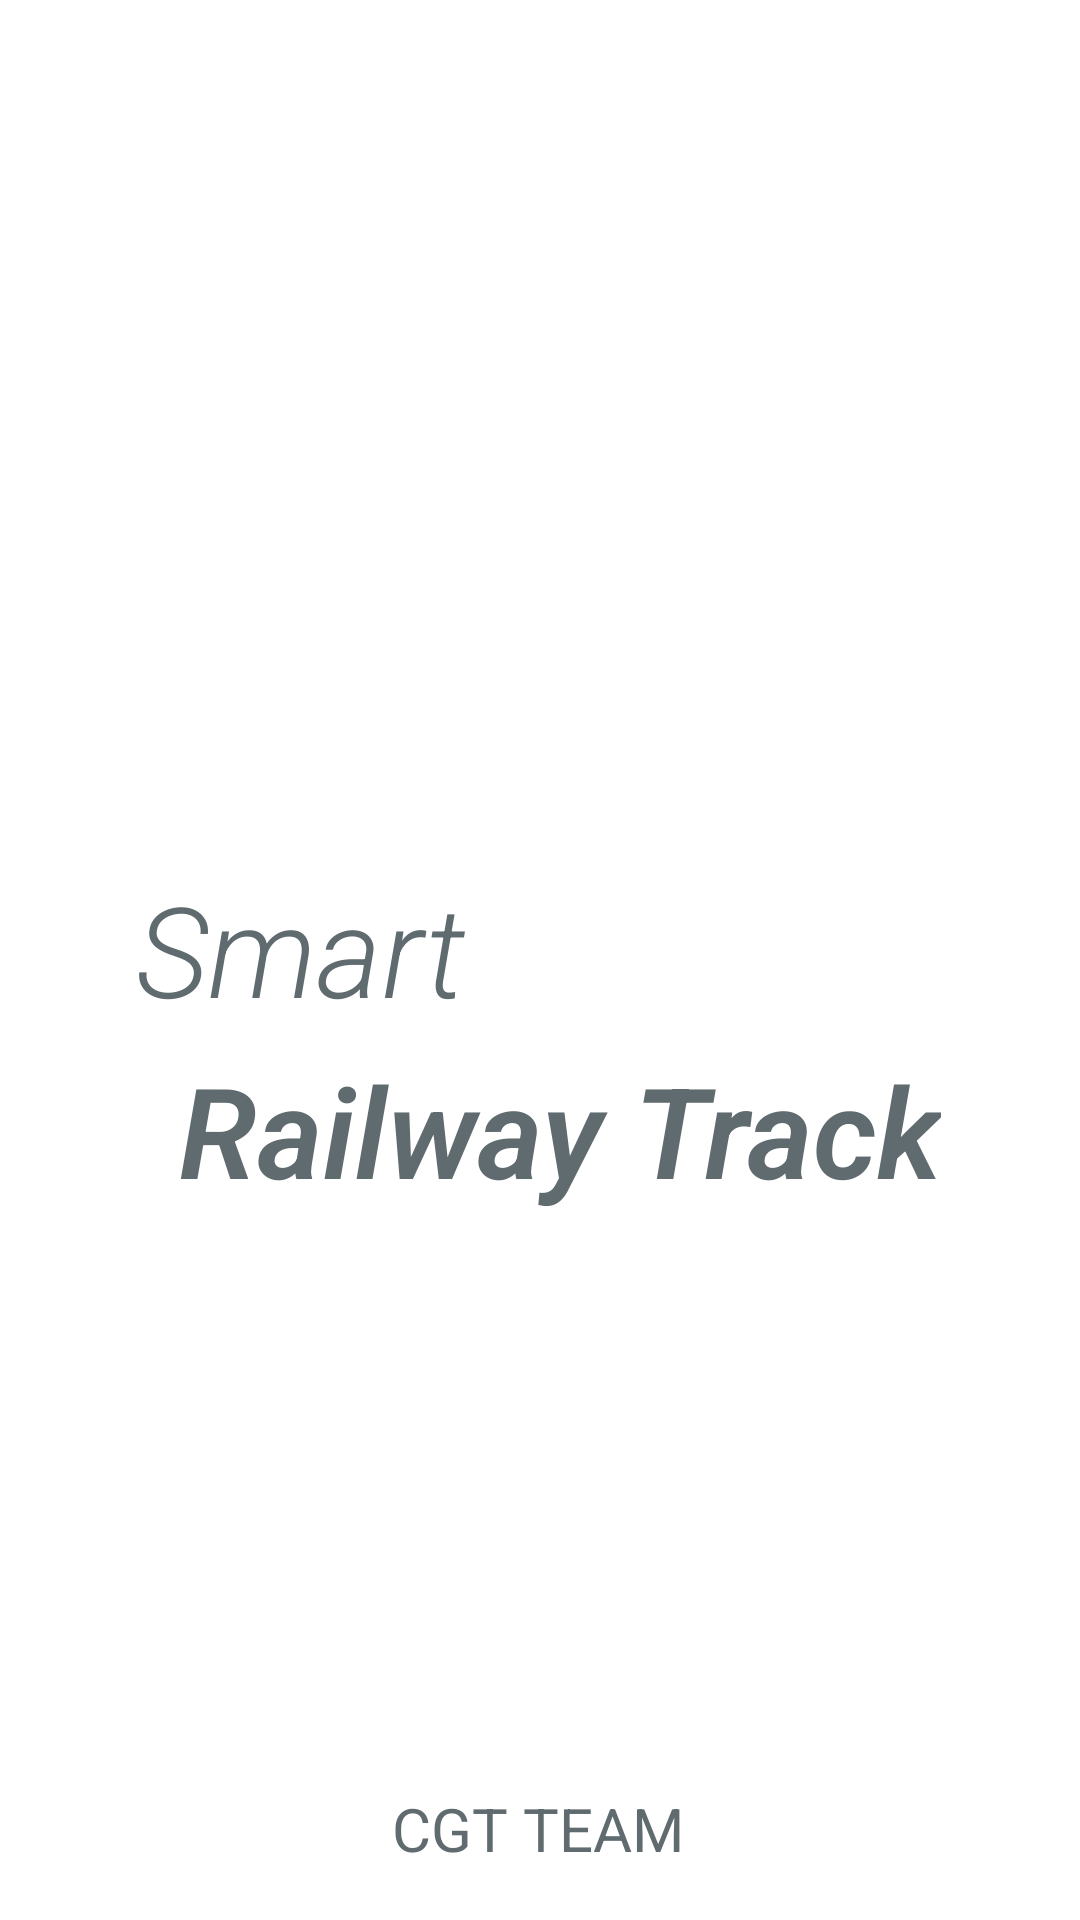

The Android layout XML behind this screen, and the referenced resources:
<!-- AndroidManifest.xml: application theme Theme.SeniorProjectUi -->
<!-- res/layout/splash_screen.xml -->
<?xml version="1.0" encoding="utf-8"?>
<androidx.constraintlayout.widget.ConstraintLayout xmlns:android="http://schemas.android.com/apk/res/android"
    xmlns:app="http://schemas.android.com/apk/res-auto"
    xmlns:tools="http://schemas.android.com/tools"
    android:layout_width="match_parent"
    android:layout_height="match_parent"
    android:background="@color/white">

    <TextView
        android:id="@+id/bottomTextView"
        android:layout_width="wrap_content"
        android:layout_height="wrap_content"
        android:layout_marginTop="4dp"
        android:layout_marginEnd="30dp"
        android:fontFamily="sans-serif-light"
        android:text="Railway Track"
        android:textColor="@color/mucho_darker_grey"
        android:textSize="42sp"
        android:textStyle="bold|italic"
        app:layout_constraintEnd_toEndOf="parent"
        app:layout_constraintHorizontal_bias="0.787"
        app:layout_constraintStart_toStartOf="parent"
        app:layout_constraintTop_toBottomOf="@+id/topTextView" />

    <TextView
        android:id="@+id/topTextView"
        android:layout_width="wrap_content"
        android:layout_height="wrap_content"
        android:layout_marginStart="30dp"
        android:layout_marginTop="288dp"
        android:layout_marginEnd="42dp"
        android:fontFamily="sans-serif-light"
        android:text="Smart"
        android:textColor="@color/mucho_darker_grey"
        android:textSize="42sp"
        android:textStyle="italic"
        app:layout_constraintEnd_toEndOf="parent"
        app:layout_constraintHorizontal_bias="0.087"
        app:layout_constraintStart_toStartOf="parent"
        app:layout_constraintTop_toTopOf="parent" />

    <ImageView
        android:id="@+id/appLogo"
        android:layout_width="48dp"
        android:layout_height="45dp"
        android:alpha="0.9"
        app:layout_constraintBottom_toBottomOf="parent"
        app:layout_constraintEnd_toEndOf="parent"
        app:layout_constraintHorizontal_bias="0.498"
        app:layout_constraintStart_toStartOf="parent"
        app:layout_constraintTop_toBottomOf="@+id/bottomTextView"
        app:layout_constraintVertical_bias="0.727"
        app:srcCompat="@drawable/routemap" />

    <TextView
        android:id="@+id/credsTextView"
        android:layout_width="wrap_content"
        android:layout_height="wrap_content"
        android:layout_marginTop="8dp"
        android:layout_marginBottom="19dp"
        android:fontFamily="sans-serif"
        android:text="CGT TEAM"
        android:textColor="@color/mucho_darker_grey"
        android:textSize="20sp"
        app:layout_constraintBottom_toBottomOf="parent"
        app:layout_constraintEnd_toEndOf="parent"
        app:layout_constraintHorizontal_bias="0.498"
        app:layout_constraintStart_toStartOf="parent"
        app:layout_constraintTop_toBottomOf="@+id/appLogo"
        app:layout_constraintVertical_bias="0.0" />

</androidx.constraintlayout.widget.ConstraintLayout>
<!-- resources referenced by this layout -->
<resources>
  <color name="mucho_darker_grey">#606B6F</color>
  <color name="white">#FFFFFFFF</color>
  <style name="Theme.SeniorProjectUi" parent="Theme.MaterialComponents.DayNight.NoActionBar">
          
          <item name="colorPrimary">@color/candy_pink</item>
          <item name="colorPrimaryVariant">@color/mucho_darker_grey</item>
          <item name="colorOnPrimary">@color/mucho_darker_grey</item>
          
          <item name="colorSecondary">@color/candy_yellow</item>
          <item name="colorSecondaryVariant">@color/candy_yellow</item>
          <item name="colorOnSecondary">@color/white</item>
          
          <item name="android:statusBarColor" tools:targetApi="l">?attr/colorPrimaryVariant</item>
      </style>
  <color name="candy_pink">#E84D8A</color>
  <color name="candy_yellow">#feb326</color>
</resources>
